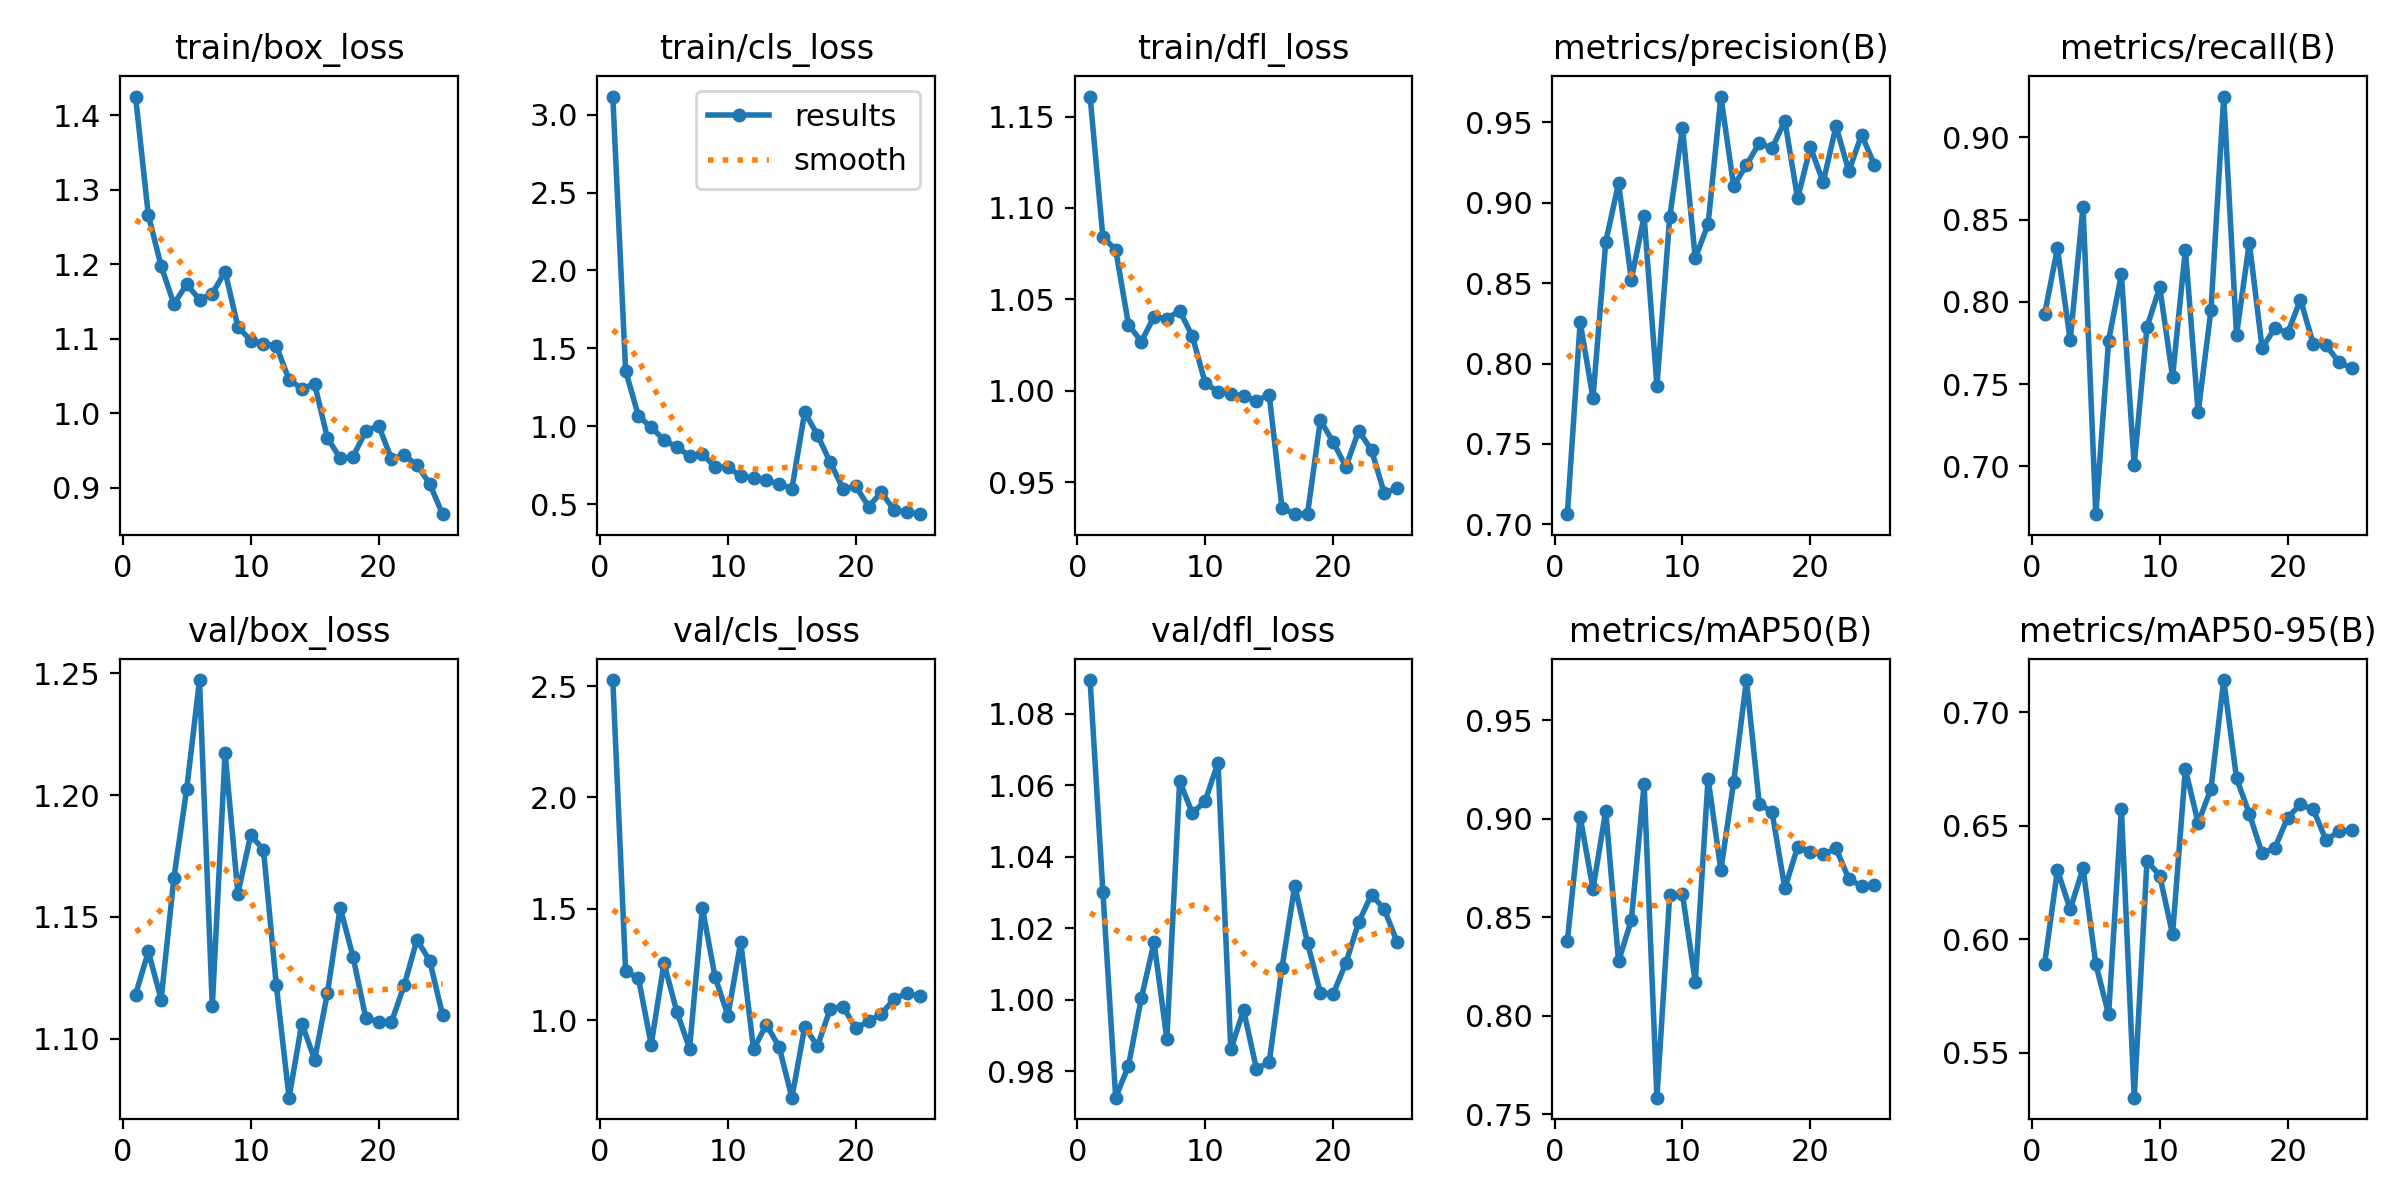

The file beside this chart, header and first rows:
epoch, time, train/box_loss, train/cls_loss, train/dfl_loss, metrics/precision(B), metrics/recall(B), metrics/mAP50(B), metrics/mAP50-95(B), val/box_loss, val/cls_loss, val/dfl_loss, lr/pg0, lr/pg1, lr/pg2
1, 4.483, 1.425, 3.116, 1.161, 0.7063, 0.7927, 0.8381, 0.5892, 1.118, 2.527, 1.089, 0.0002125, 0.0002125, 0.0002125
2, 8.519, 1.266, 1.357, 1.084, 0.8258, 0.8327, 0.9009, 0.6304, 1.136, 1.218, 1.03, 0.0004201, 0.0004201, 0.0004201
3, 12.94, 1.198, 1.067, 1.077, 0.7785, 0.7767, 0.8643, 0.6131, 1.116, 1.189, 0.9727, 0.00061, 0.00061, 0.00061
4, 17.89, 1.147, 0.9927, 1.036, 0.8756, 0.8579, 0.9039, 0.6314, 1.166, 0.8904, 0.9816, 0.0007819, 0.0007819, 0.0007819
5, 22.87, 1.173, 0.913, 1.027, 0.9122, 0.671, 0.8277, 0.5889, 1.203, 1.256, 1, 0.000936, 0.000936, 0.000936
6, 26.77, 1.152, 0.8655, 1.04, 0.8523, 0.7765, 0.8484, 0.5668, 1.247, 1.039, 1.016, 0.001002, 0.001002, 0.001002
7, 30.66, 1.161, 0.8099, 1.039, 0.8915, 0.8169, 0.9176, 0.6574, 1.113, 0.8726, 0.9891, 0.0009526, 0.0009526, 0.0009526
8, 34.63, 1.19, 0.8238, 1.044, 0.7861, 0.701, 0.7585, 0.5301, 1.217, 1.504, 1.061, 0.000903, 0.000903, 0.000903
9, 38.54, 1.116, 0.7355, 1.03, 0.8911, 0.7849, 0.8613, 0.6346, 1.16, 1.192, 1.052, 0.0008534, 0.0008534, 0.0008534
10, 42.45, 1.097, 0.7382, 1.004, 0.9467, 0.8089, 0.8616, 0.628, 1.184, 1.021, 1.056, 0.0008038, 0.0008038, 0.0008038
11, 46.34, 1.093, 0.6791, 0.9994, 0.8656, 0.7545, 0.8172, 0.6021, 1.178, 1.351, 1.066, 0.0007543, 0.0007543, 0.0007543
12, 50.25, 1.09, 0.668, 0.9982, 0.8866, 0.8318, 0.9203, 0.6749, 1.122, 0.8683, 0.9861, 0.0007047, 0.0007047, 0.0007047
13, 54.22, 1.045, 0.6528, 0.997, 0.966, 0.733, 0.8739, 0.6512, 1.076, 0.9803, 0.9971, 0.0006551, 0.0006551, 0.0006551
14, 58.14, 1.033, 0.6297, 0.9944, 0.9104, 0.7949, 0.9186, 0.6662, 1.106, 0.8802, 0.9808, 0.0006055, 0.0006055, 0.0006055
15, 62.08, 1.039, 0.5986, 0.9979, 0.9235, 0.9249, 0.9703, 0.7142, 1.091, 0.6519, 0.9826, 0.000556, 0.000556, 0.000556
16, 83.58, 0.9664, 1.09, 0.9359, 0.9371, 0.7801, 0.9075, 0.671, 1.119, 0.9703, 1.009, 0.0005064, 0.0005064, 0.0005064
17, 87.4, 0.9393, 0.944, 0.9324, 0.9337, 0.836, 0.9033, 0.6552, 1.154, 0.8831, 1.032, 0.0004568, 0.0004568, 0.0004568
18, 91.34, 0.9414, 0.7673, 0.9326, 0.951, 0.772, 0.8647, 0.6378, 1.134, 1.052, 1.016, 0.0004072, 0.0004072, 0.0004072
19, 95.19, 0.9759, 0.5998, 0.9838, 0.9026, 0.784, 0.8857, 0.6403, 1.109, 1.061, 1.002, 0.0003577, 0.0003577, 0.0003577
20, 99.06, 0.9832, 0.6137, 0.9719, 0.9346, 0.7812, 0.8832, 0.6536, 1.107, 0.9631, 1.002, 0.0003081, 0.0003081, 0.0003081
21, 102.9, 0.9388, 0.4845, 0.9584, 0.9127, 0.8014, 0.8819, 0.6594, 1.107, 0.996, 1.01, 0.0002585, 0.0002585, 0.0002585
22, 106.8, 0.9433, 0.5767, 0.9781, 0.9478, 0.7744, 0.8849, 0.6572, 1.122, 1.028, 1.022, 0.0002089, 0.0002089, 0.0002089
23, 110.7, 0.9303, 0.4598, 0.9674, 0.9196, 0.7736, 0.8695, 0.6436, 1.141, 1.095, 1.029, 0.0001594, 0.0001594, 0.0001594
24, 114.5, 0.9049, 0.4512, 0.9438, 0.9423, 0.7635, 0.8656, 0.6475, 1.132, 1.121, 1.025, 0.0001098, 0.0001098, 0.0001098
25, 118.5, 0.8642, 0.4357, 0.9467, 0.9237, 0.7598, 0.8665, 0.6481, 1.11, 1.106, 1.016, 6.0224e-05, 6.0224e-05, 6.0224e-05
